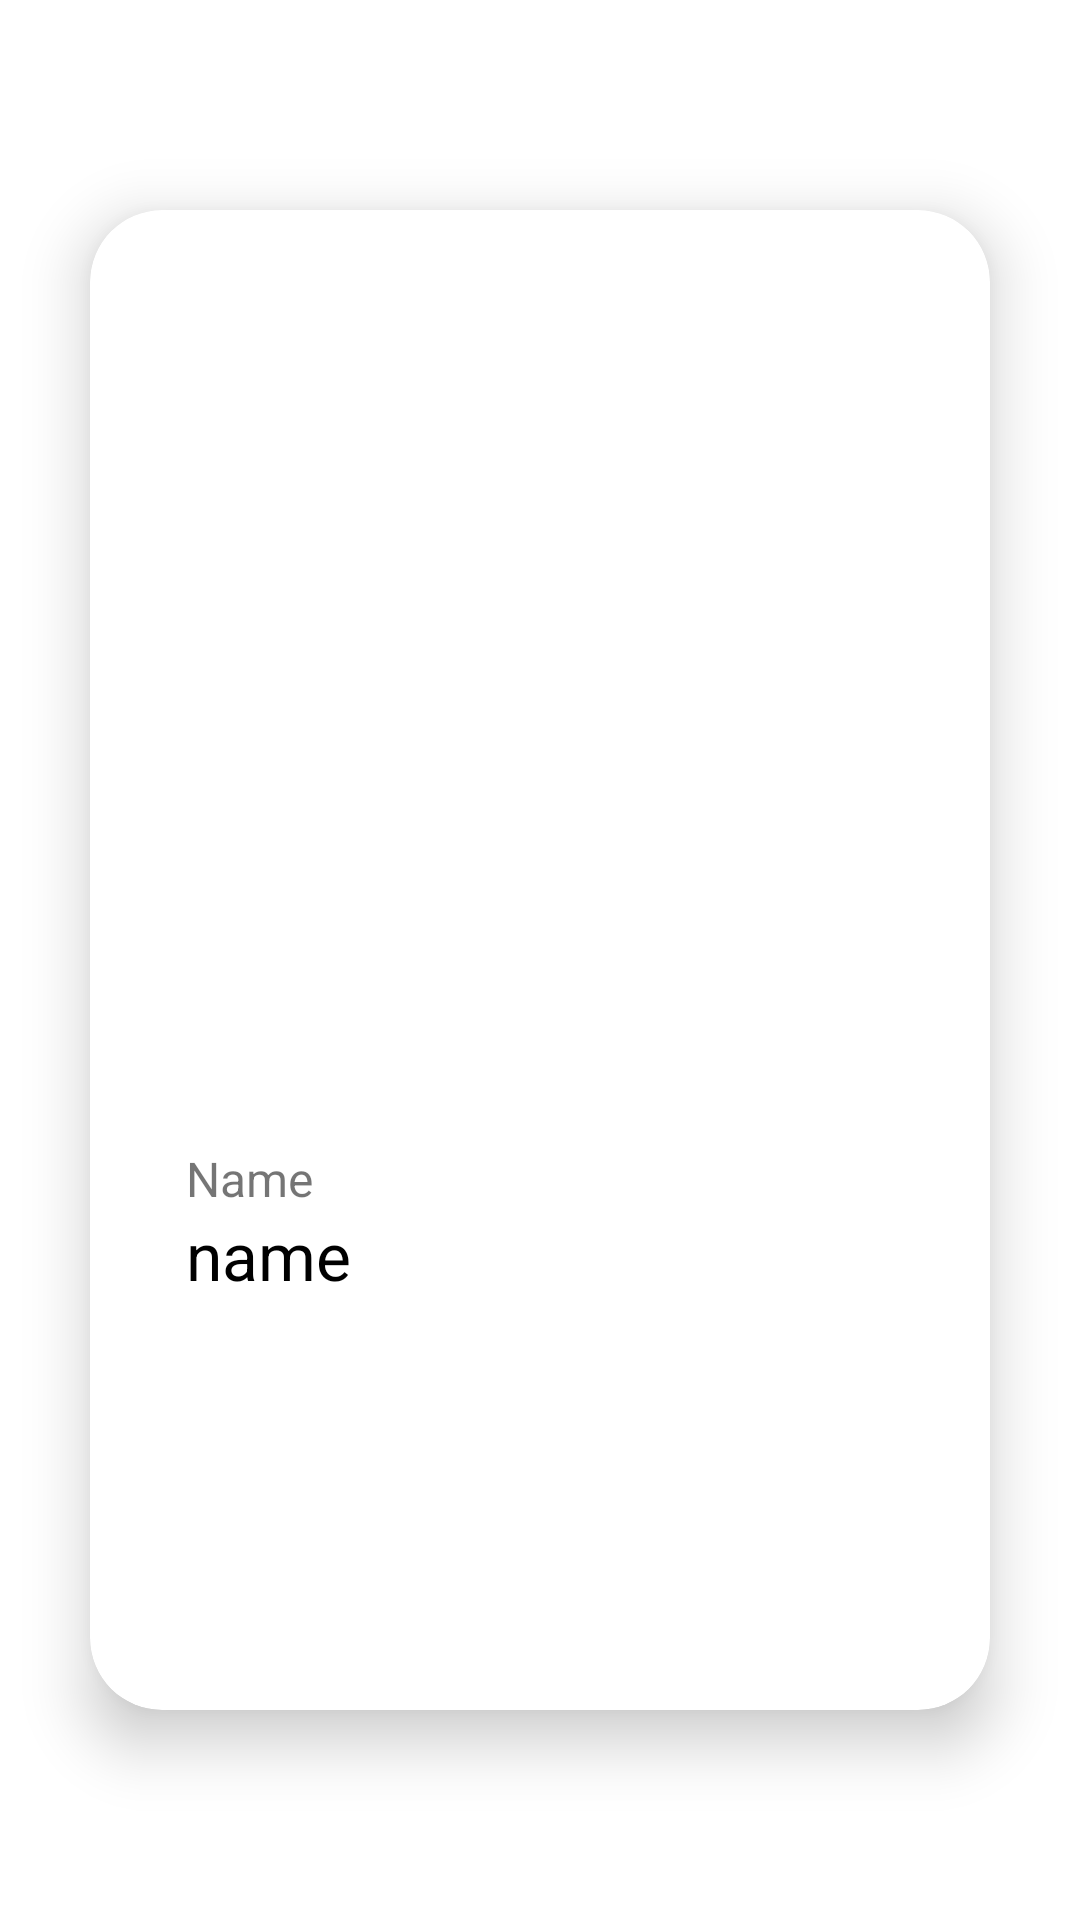

Produce the Android XML layout that renders to this screen, including the resource entries it uses.
<!-- AndroidManifest.xml: application theme Theme.Usupbekov_adilet_homework_3_7 -->
<!-- res/layout/fragment_second.xml -->
<?xml version="1.0" encoding="utf-8"?>
<FrameLayout xmlns:android="http://schemas.android.com/apk/res/android"
    xmlns:tools="http://schemas.android.com/tools"
    android:layout_width="match_parent"
    android:layout_height="match_parent"
    xmlns:app="http://schemas.android.com/apk/res-auto"
    tools:context=".SecondFragment">

   <com.google.android.material.card.MaterialCardView
       android:id="@+id/container"
       android:layout_width="match_parent"
       android:layout_height="500dp"
       android:layout_margin="30dp"
       android:layout_gravity="center"
       app:cardCornerRadius="24sp"
       app:cardElevation="12dp">

       <LinearLayout
           android:layout_width="match_parent"
           android:layout_height="wrap_content"
           android:orientation="vertical">

           <ImageView
               android:id="@+id/img_character"
               android:layout_width="match_parent"
               android:layout_height="300dp"
               android:src="@drawable/ic_launcher_background"
               tools:ignore="ContentDescription" />
           <TextView
               android:id="@+id/tv_life"
               android:layout_width="wrap_content"
               android:layout_height="wrap_content"
               android:layout_marginStart="32sp"
               android:layout_marginTop="12sp"
               android:text="@string/name"
               android:textSize="16sp"/>
           <TextView
               android:id="@+id/tv_name"
               android:layout_width="wrap_content"
               android:layout_height="wrap_content"
               android:layout_marginStart="32sp"
               android:text="@string/name2"
               android:textColor="@color/black"
               android:textSize="22sp"/>


       </LinearLayout>
   </com.google.android.material.card.MaterialCardView>

</FrameLayout>
<!-- resources referenced by this layout -->
<resources>
  <string name="name">Name</string>
  <string name="name2">name</string>
  <style name="Theme.Usupbekov_adilet_homework_3_7" parent="Theme.MaterialComponents.DayNight.DarkActionBar">
          
          <item name="colorPrimary">@color/purple_500</item>
          <item name="colorPrimaryVariant">@color/purple_700</item>
          <item name="colorOnPrimary">@color/white</item>
          
          <item name="colorSecondary">@color/teal_200</item>
          <item name="colorSecondaryVariant">@color/teal_700</item>
          <item name="colorOnSecondary">@color/black</item>
          
          <item name="android:statusBarColor">?attr/colorPrimaryVariant</item>
          
      </style>
  <!-- not gathered from this repository: default colours our renderer supplied (Android Studio template values) -->
  <color name="purple_500">#FF6200EE</color>
  <color name="purple_700">#FF3700B3</color>
  <color name="teal_200">#FF03DAC5</color>
  <color name="teal_700">#FF018786</color>
  <color name="black">#FF000000</color>
  <color name="white">#FFFFFFFF</color>
</resources>
